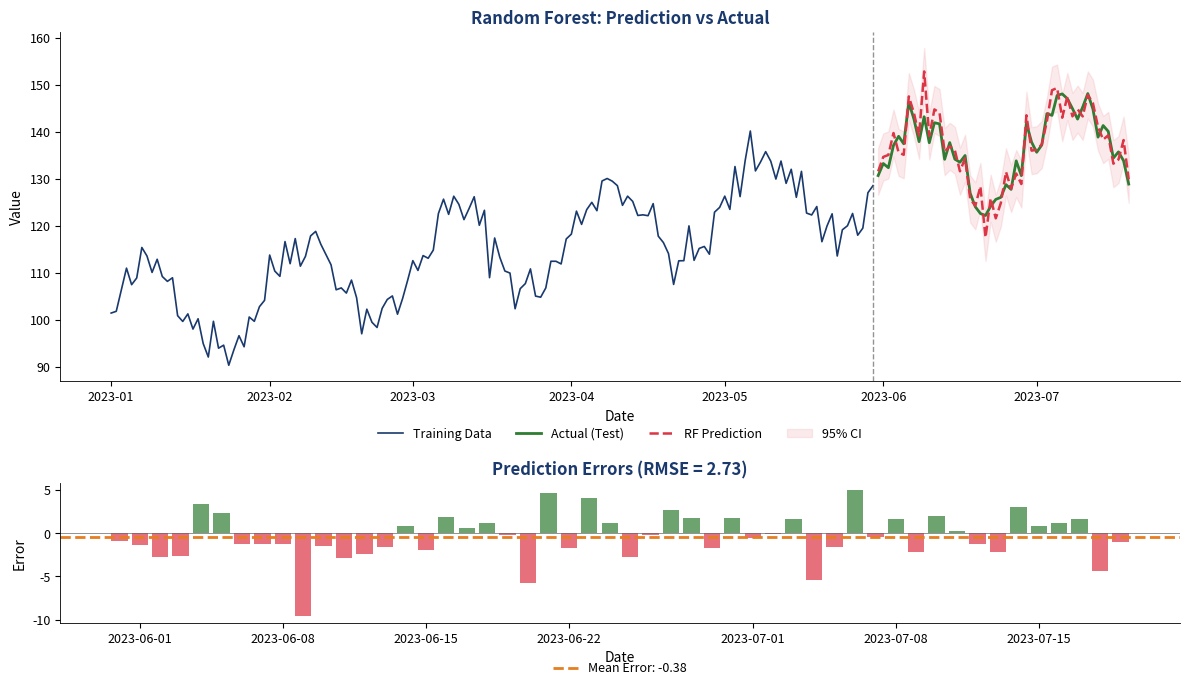

Reproduce this figure in Python.
!pip install numpy pandas matplotlib scikit-learn -q

import numpy as np
import pandas as pd
import matplotlib.pyplot as plt
from matplotlib.lines import Line2D
import warnings
warnings.filterwarnings('ignore')

COLORS = {'blue': '#1A3A6E', 'red': '#DC3545', 'green': '#2E7D32', 'orange': '#E67E22', 'gray': '#666666', 'purple': '#8E44AD'}
BLUE, RED, GREEN, ORANGE, GRAY, PURPLE = COLORS['blue'], COLORS['red'], COLORS['green'], COLORS['orange'], COLORS['gray'], COLORS['purple']
plt.rcParams.update({
    'figure.facecolor': 'none', 'axes.facecolor': 'none', 'savefig.facecolor': 'none',
    'savefig.transparent': True, 'axes.spines.top': False, 'axes.spines.right': False,
    'axes.grid': False, 'font.size': 10, 'axes.titlesize': 12, 'axes.labelsize': 10,
    'xtick.labelsize': 9, 'ytick.labelsize': 9, 'legend.fontsize': 9, 'figure.dpi': 150,
    'lines.linewidth': 1.2, 'axes.linewidth': 0.6, 'legend.facecolor': 'none',
    'legend.framealpha': 0, 'legend.edgecolor': 'none',
})
def save_chart(fig, name):
    fig.savefig(f'{name}.pdf', bbox_inches='tight', transparent=True, dpi=150)
    fig.savefig(f'{name}.png', bbox_inches='tight', transparent=True, dpi=150)
    print(f'Saved: {name}')

np.random.seed(42)
n = 200
dates = pd.date_range('2023-01-01', periods=n, freq='D')
trend = 100 + 0.2 * np.arange(n)
seasonal = 10 * np.sin(2 * np.pi * np.arange(n) / 30)
noise = np.random.normal(0, 3, n)
y = trend + seasonal + noise

train_size = 150
train_dates = dates[:train_size]
test_dates = dates[train_size:]
train_y = y[:train_size]
test_y = y[train_size:]

# Simulated RF prediction (close to actual with small error)
rf_pred = test_y + np.random.normal(0, 2.5, len(test_y))

fig, axes = plt.subplots(2, 1, figsize=(12, 7), height_ratios=[2.5, 1])

# Main prediction plot
axes[0].plot(train_dates, train_y, color=BLUE, linewidth=1.2, label='Training Data')
axes[0].plot(test_dates, test_y, color=GREEN, linewidth=2, label='Actual (Test)')
axes[0].plot(test_dates, rf_pred, color=RED, linewidth=1.8, linestyle='--', label='RF Prediction')
axes[0].fill_between(test_dates, rf_pred - 5, rf_pred + 5, color=RED, alpha=0.1, label='95% CI')
axes[0].axvline(x=train_dates[-1], color=GRAY, linestyle='--', linewidth=1, alpha=0.7)
axes[0].set_xlabel('Date')
axes[0].set_ylabel('Value')
axes[0].set_title('Random Forest: Prediction vs Actual', fontweight='bold', color=BLUE)
axes[0].legend(loc='upper center', bbox_to_anchor=(0.5, -0.10), ncol=4, frameon=False)

# Error plot
errors = test_y - rf_pred
colors_err = [GREEN if e >= 0 else RED for e in errors]
axes[1].bar(test_dates, errors, color=colors_err, alpha=0.7, width=0.8)
axes[1].axhline(y=0, color=GRAY, linewidth=0.5)
axes[1].axhline(y=np.mean(errors), color=ORANGE, linewidth=2, linestyle='--')
rmse = np.sqrt(np.mean(errors**2))
axes[1].set_xlabel('Date')
axes[1].set_ylabel('Error')
axes[1].set_title(f'Prediction Errors (RMSE = {rmse:.2f})', fontweight='bold', color=BLUE)

legend_elements = [
    Line2D([0], [0], color=ORANGE, lw=2, ls='--', label=f'Mean Error: {np.mean(errors):.2f}'),
]
axes[1].legend(handles=legend_elements, loc='upper center', bbox_to_anchor=(0.5, -0.20),
               ncol=1, frameon=False)

plt.tight_layout()
save_chart(fig, 'ch8_rf_prediction')
plt.show()